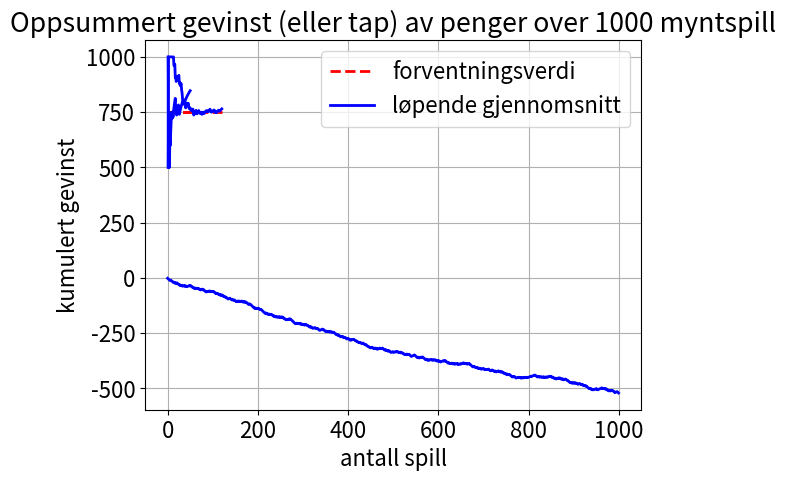

Reproduce this figure in Python.
#La Python regne for deg...

#Du kan bruke cellen her hvis du må regne noe og vil at Python hjelper

#Plass for ditt svar, la Python regne for deg

import random as rd #trenger random biblioteket siden B er tilfeldig

def Bonus (): #Definer en funksjon Bonus i Python. 
        #------------ Funksjonsdokumentatsjon ----------------------
        # Funksjon Bonus simulerer en tilfeldig variabel og beregner
        #bonus i en måned
        # Inndata:  Ingenting
        # Utdata:   Et tall
        #------------ Slutt av Funksjonsdokumentatsjon -------------
        tilfeldig=rd.random()
        if tilfeldig <=0.6:
            return 1000
        elif (tilfeldig > 0.6) and (tilfeldig <=0.9):
            return 500
        else:
            return 0    

#Her kan dere teste hva bonus gjør
Bonus()

ant_mdr = 50                  #Skal simulere for 50 måneder
lgjennom = [Bonus()]          #Vi lager en liste lgjennom for den
                              #løpende gjennomsnitt og setter den 
                              #første verdi til Bonus(). Hvorfor?
for n in range(1,ant_mdr):    #Her trenger vi å begynne med 1. Hvorfor?
    #Forklar hvorfor den følgende formel beregner den riktige løpende
    #gjennomsnitt
    #Tip: Lag noen eksempler av formelen på papir og se på linje 10!
    ny_gjennomsnitt = (Bonus()+lgjennom[n-1]*(n-1))/n
    lgjennom.append(ny_gjennomsnitt)    #Legg til ny gjennomsnitt 
    
# print(lgjennom) #Ta vekk kommentarsymbol om du vil se på resultatet 

# Importer nødvendige moduler for plotting
%matplotlib inline 
from numpy import *               
from matplotlib.pyplot import *   
newparams = {'axes.grid': True,
             'lines.markersize': 8, 'lines.linewidth': 2,
             'font.size': 16}
rcParams.update(newparams)
x = range(1,ant_mdr+1)      # Lager 'x-aksen' 
forvented = [750]*(ant_mdr) #Lager en liste med riktig antall
                            #av forventningsverdi (gjenta 750)
plot(x, forvented, 'r--')         # Plott forvented, rød stiplet kurve
plot(x, lgjennom, 'b-')           # Plott løpende gjennomsnitt,
                                  # blå heltrukken kurve 
xlabel('måneder')
ylabel('bonus')
title('Plott av løpende gjennomsnitt vs forventningsverdi')
legend(['forventningsverdi', 'løpende gjennomsnitt']);

ant_mdr=120    #simuler nå 10 år, dvs. 120 måneder
#Først lag liste medforventningsverdi og løpende gjennomsnitt
forvented= [750]*(ant_mdr)
lgjennom = [Bonus()]          
for n in range(1,ant_mdr):    
    ny_gjennomsnitt = (Bonus()+lgjennom[n-1]*(n-1))/n
    lgjennom.append(ny_gjennomsnitt)
x = range(1,ant_mdr+1)
plot(x, forvented, 'r--')         # Plott forvented, rød stiplet kurve
plot(x, lgjennom, 'b-')
xlabel('måneder')
ylabel('bonus')
title('Plott av løpende gjennomsnitt vs forventningsverdi, 120 måneder')
legend(['forventningsverdi', 'løpende gjennomsnitt']);

#Plass for dine svar (har brukt en Python celle her fordi
#det kunne være hensiktsmessig å beregne forventningsverdi ved hjelp
#av Python som kalkulator)

#Plass for ditt svar, du kan gjerne bruke Python for utregninger

def G ():
    if random.random() <=0.5:
        return(-2)
    else:
        return(1)
gevinst = [G()]    
for i in range(1,1000):
    gevinst.append(G()+gevinst[i-1])
x=range(1000)
plot(x, gevinst, 'b-')
xlabel('antall spill')
ylabel('kumulert gevinst')
title('Oppsummert gevinst (eller tap) av penger over 1000 myntspill')

#Plass for dine svar. Husk at vi har importert random biblioteket
#som rd og dermed kalles funksjoner  fra dette som rd.randint (f.eks.)

